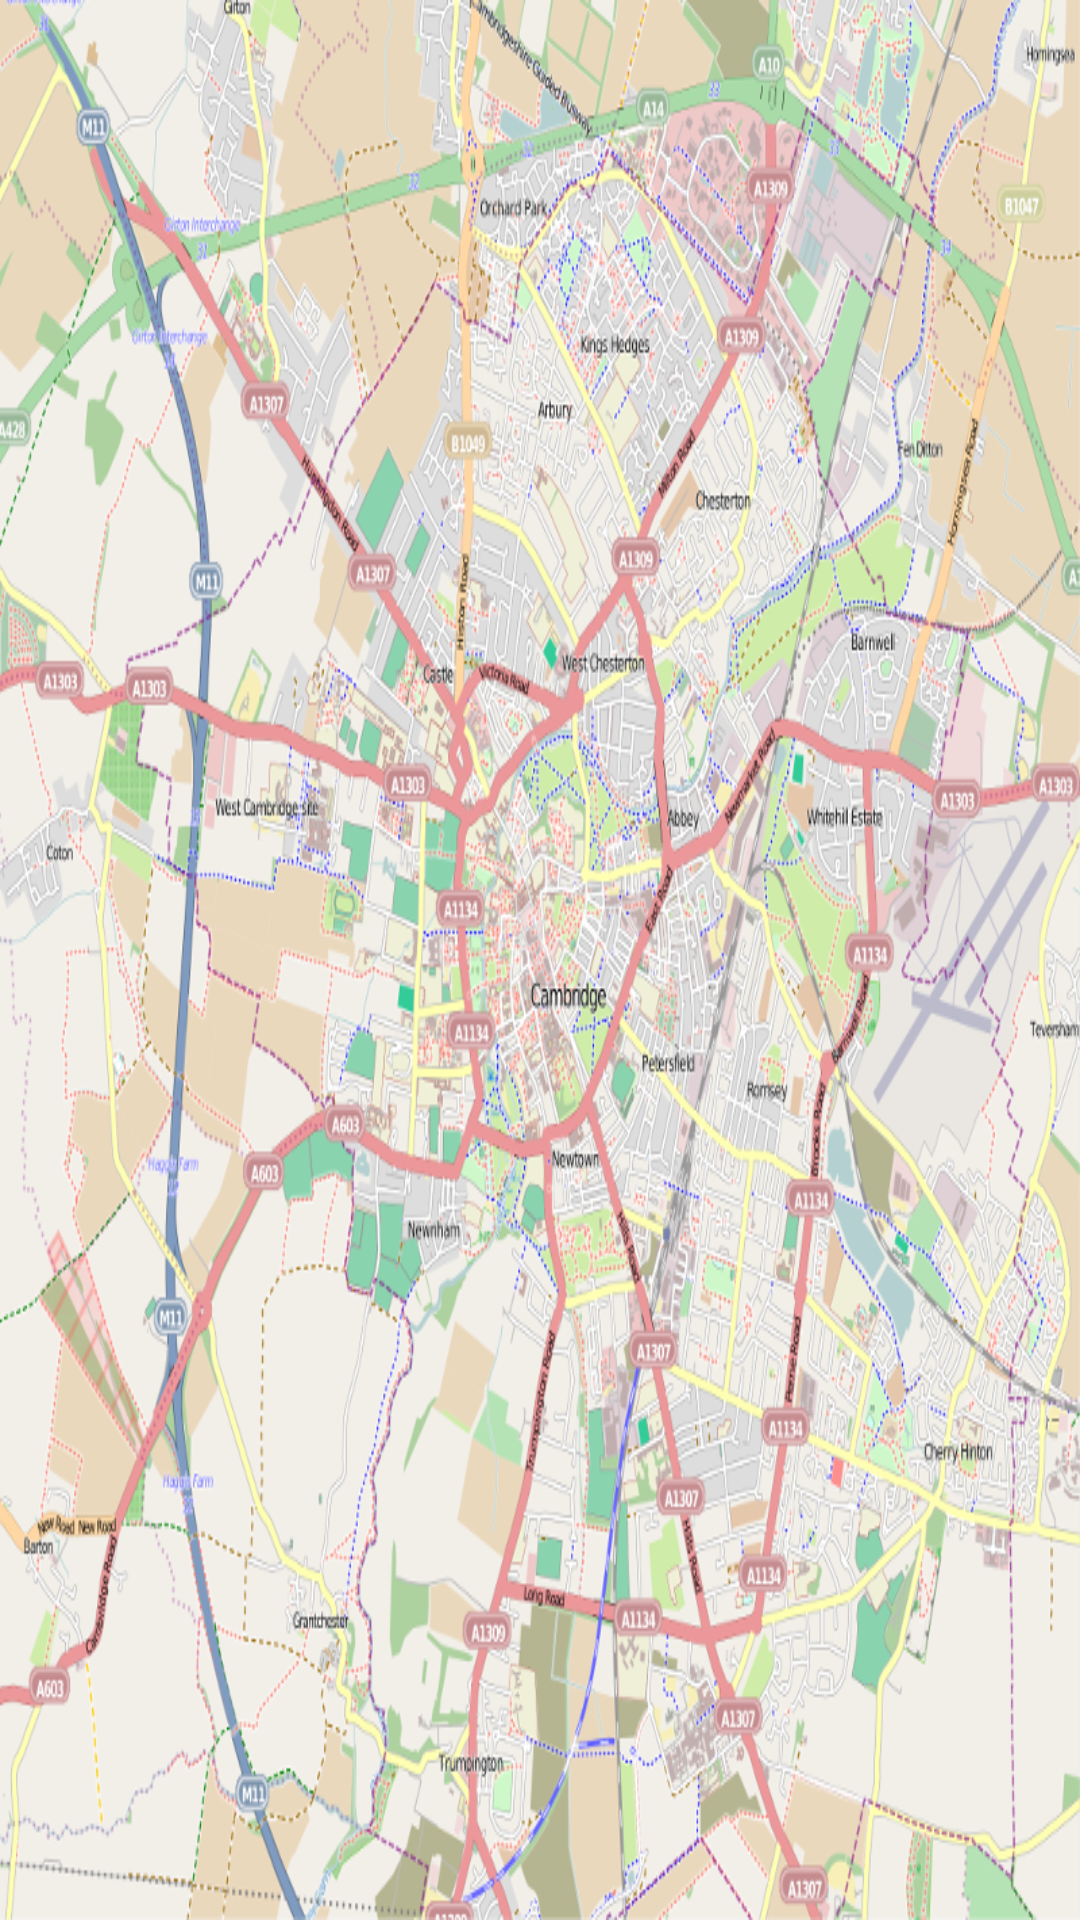

Write the Android layout XML for this screen, with the resource values it uses.
<!-- AndroidManifest.xml: application theme AppTheme -->
<!-- res/layout/header.xml -->
<?xml version="1.0" encoding="utf-8"?>
<LinearLayout xmlns:android="http://schemas.android.com/apk/res/android"
    android:orientation="vertical"
    android:layout_width="match_parent"
    android:layout_height="160dp"
    android:background="@drawable/osm"
    >

</LinearLayout>
<!-- resources referenced by this layout -->
<resources>
  <!-- drawable osm: png bitmap (drawable, 862458 bytes) -->
  <style name="AppTheme" parent="Theme.AppCompat.Light.DarkActionBar">
          
          <item name="colorPrimary">@color/colorPrimary</item>
          <item name="colorPrimaryDark">@color/colorPrimaryDark</item>
          <item name="colorAccent">@color/colorAccent</item>
      </style>
  <color name="colorPrimary">#d35400</color>
  <color name="colorPrimaryDark">#e67e22</color>
  <color name="colorAccent">#FF4081</color>
</resources>
